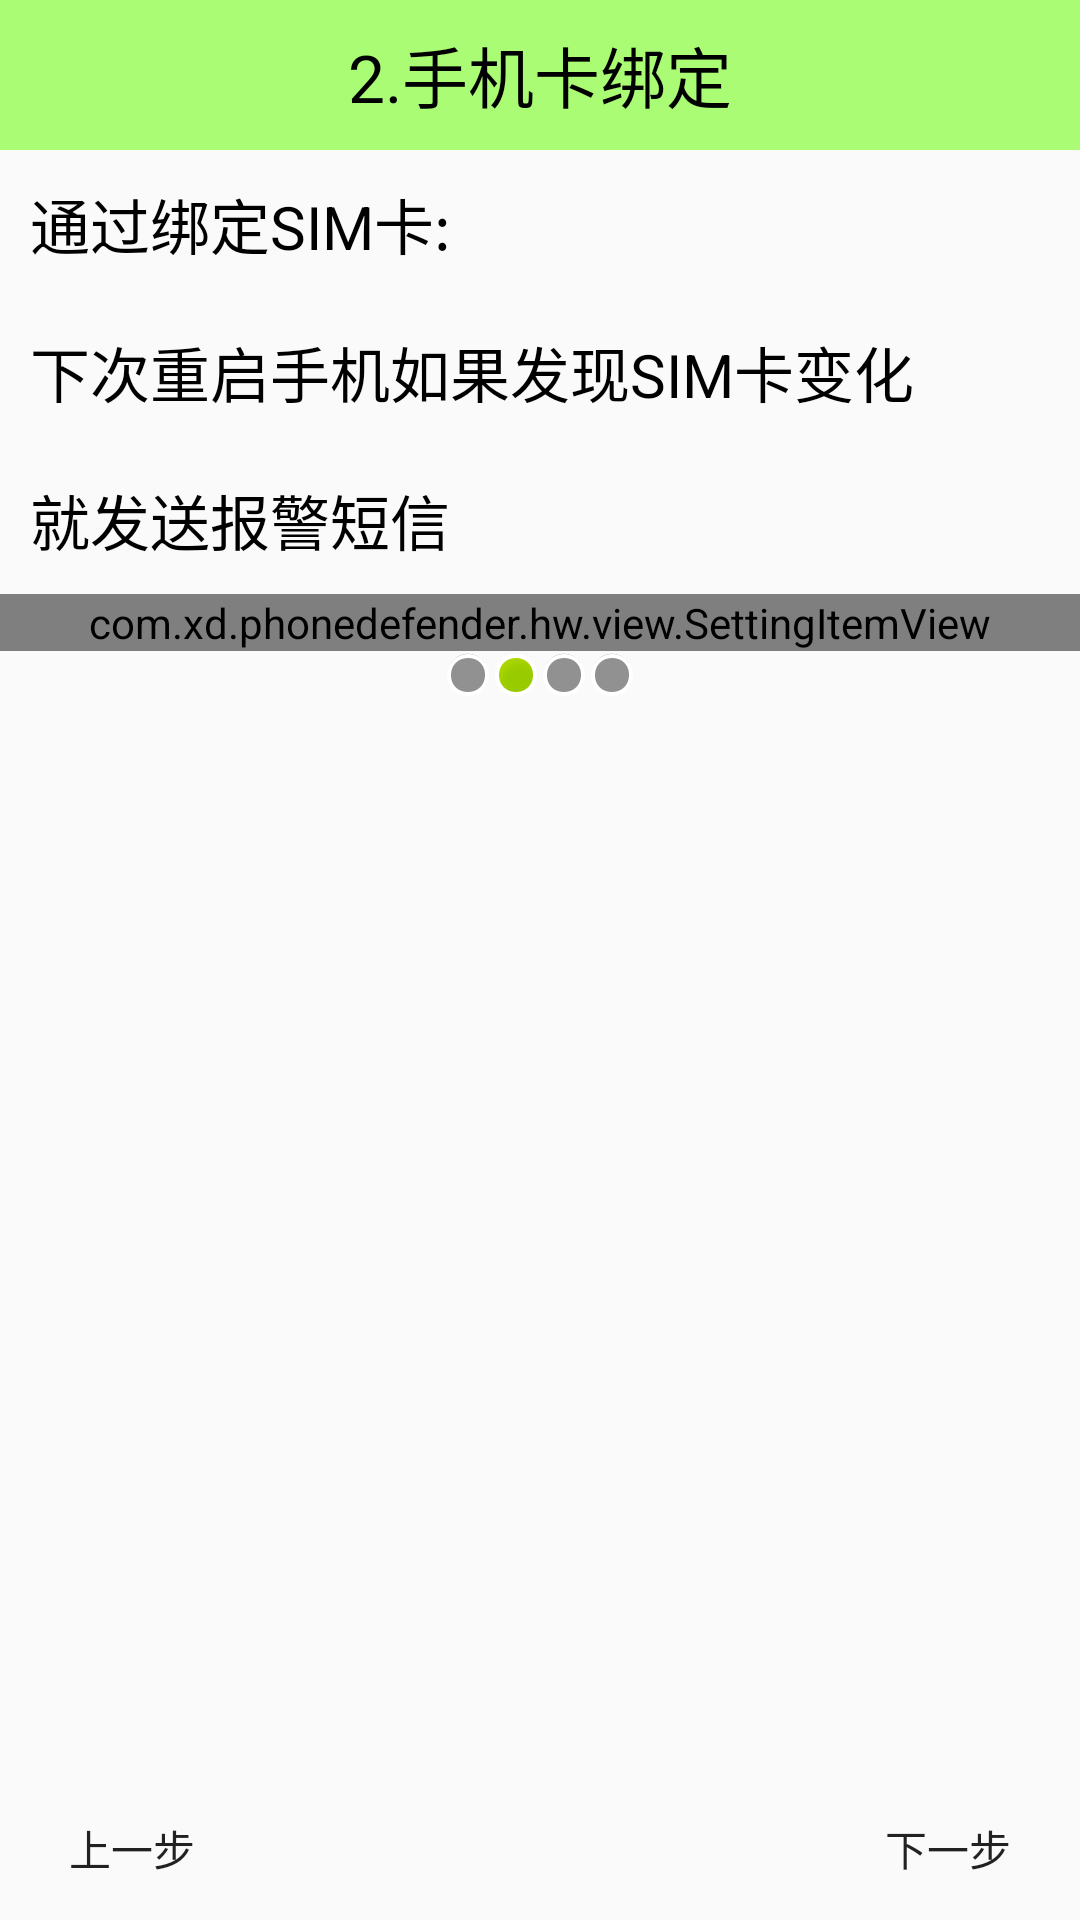

Produce the Android XML layout that renders to this screen, including the resource entries it uses.
<!-- AndroidManifest.xml: application theme Theme.AppCompat.Light.NoActionBar -->
<!-- res/layout/activity_setup2.xml -->
<?xml version="1.0" encoding="utf-8"?>
<LinearLayout xmlns:android="http://schemas.android.com/apk/res/android"
    xmlns:hw="http://schemas.android.com/apk/res-auto"
    android:layout_width="match_parent"
    android:layout_height="match_parent"
    android:orientation="vertical">

    <TextView
        style="@style/TitleStyle"
        android:text="2.手机卡绑定" />

    <TextView
        style="@style/ContentStyle"
        android:text="通过绑定SIM卡:" />

    <TextView
        style="@style/ContentStyle"
        android:text="下次重启手机如果发现SIM卡变化" />

    <TextView
        style="@style/ContentStyle"
        android:text="就发送报警短信" />

    <com.xd.phonedefender.hw.view.SettingItemView
        android:id="@+id/siv1"
        android:layout_width="match_parent"
        android:layout_height="wrap_content"
        hw:desc_off="sim卡没有绑定"
        hw:desc_on="sim卡已经绑定"
        hw:mtitle="点击绑定sim卡"></com.xd.phonedefender.hw.view.SettingItemView>

    <LinearLayout
        android:layout_width="match_parent"
        android:layout_height="wrap_content"
        android:gravity="center"
        android:orientation="horizontal">

        <ImageView
            android:layout_width="wrap_content"
            android:layout_height="wrap_content"
            android:background="@android:drawable/presence_invisible" />

        <ImageView
            android:layout_width="wrap_content"
            android:layout_height="wrap_content"
            android:background="@android:drawable/presence_online" />

        <ImageView
            android:layout_width="wrap_content"
            android:layout_height="wrap_content"
            android:background="@android:drawable/presence_invisible" />

        <ImageView
            android:layout_width="wrap_content"
            android:layout_height="wrap_content"
            android:background="@android:drawable/presence_invisible" />

    </LinearLayout>


    <RelativeLayout
        android:layout_width="match_parent"
        android:layout_height="0dp"
        android:layout_weight="1">

        <ImageView
            android:layout_width="wrap_content"
            android:layout_height="wrap_content"
            android:layout_centerInParent="true"
            android:background="@drawable/setup2" />

        <Button style="@style/PreviousButtonStyle" />

        <Button style="@style/NextButtonStyle" />

    </RelativeLayout>


</LinearLayout>
<!-- resources referenced by this layout -->
<resources>
  <style name="ContentStyle">
          <item name="android:layout_width">wrap_content</item>
          <item name="android:layout_height">wrap_content</item>
          <item name="android:padding">10dp</item>
          <item name="android:textColor">@color/black</item>
          <item name="android:textSize">20sp</item>
          <item name="android:gravity">center</item>
      </style>
  <style name="NextButtonStyle">
          <item name="android:layout_width">wrap_content</item>
          <item name="android:layout_height">wrap_content</item>
          <item name="android:layout_alignParentBottom">true</item>
          <item name="android:layout_alignParentRight">true</item>
          <item name="android:background">@drawable/btn_green_selector</item>
          <item name="android:text">下一步</item>
          <item name="android:onClick">next</item>
      </style>
  <style name="PreviousButtonStyle">
          <item name="android:layout_width">wrap_content</item>
          <item name="android:layout_height">wrap_content</item>
          <item name="android:layout_alignParentBottom">true</item>
          <item name="android:layout_alignParentLeft">true</item>
          <item name="android:background">@drawable/btn_green_selector</item>
          <item name="android:text">上一步</item>
          <item name="android:onClick">previous</item>
      </style>
  <style name="TitleStyle">
          <item name="android:layout_width">match_parent</item>
          <item name="android:layout_height">50dp</item>
          <item name="android:background">#8866ff00</item>
          <item name="android:gravity">center</item>
          <item name="android:textColor">@color/black</item>
          <item name="android:textSize">22sp</item>
      </style>
  <color name="black">#000</color>
  <!-- drawable btn_green_selector (drawable) -->
  <?xml version="1.0" encoding="utf-8"?>
  <selector xmlns:android="http://schemas.android.com/apk/res/android">
      <item android:drawable="@drawable/function_greenbutton_pressed" android:state_focused="true" />
      <item android:drawable="@drawable/function_greenbutton_pressed" android:state_pressed="true" />
      <item android:drawable="@drawable/function_greenbutton_normal" />
  </selector>
</resources>
